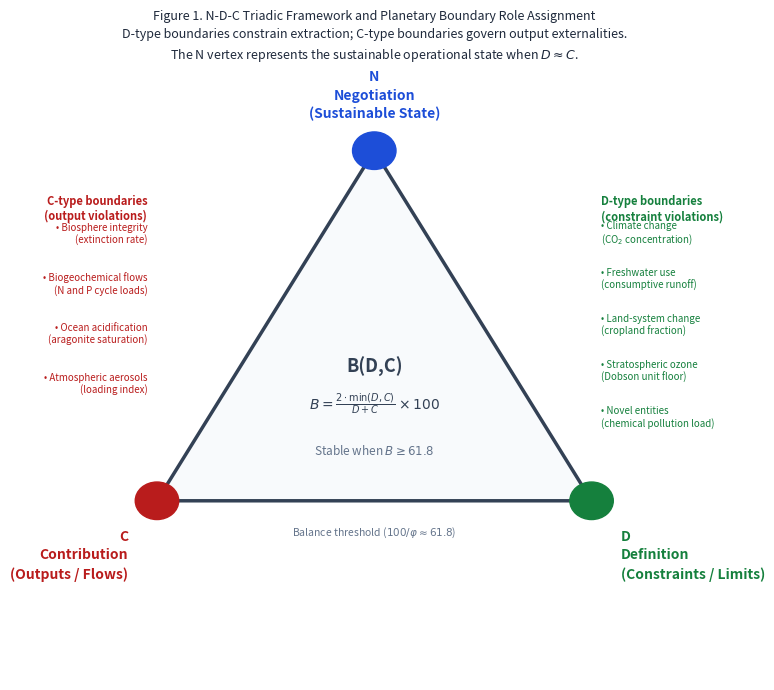
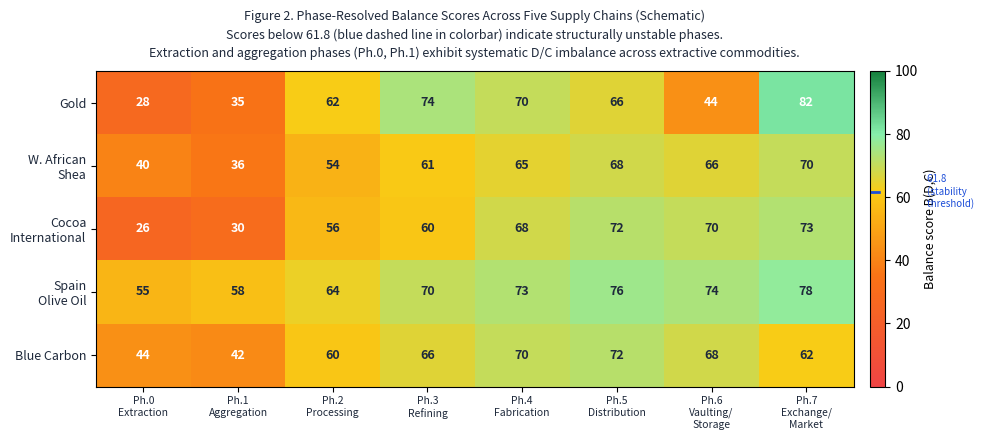
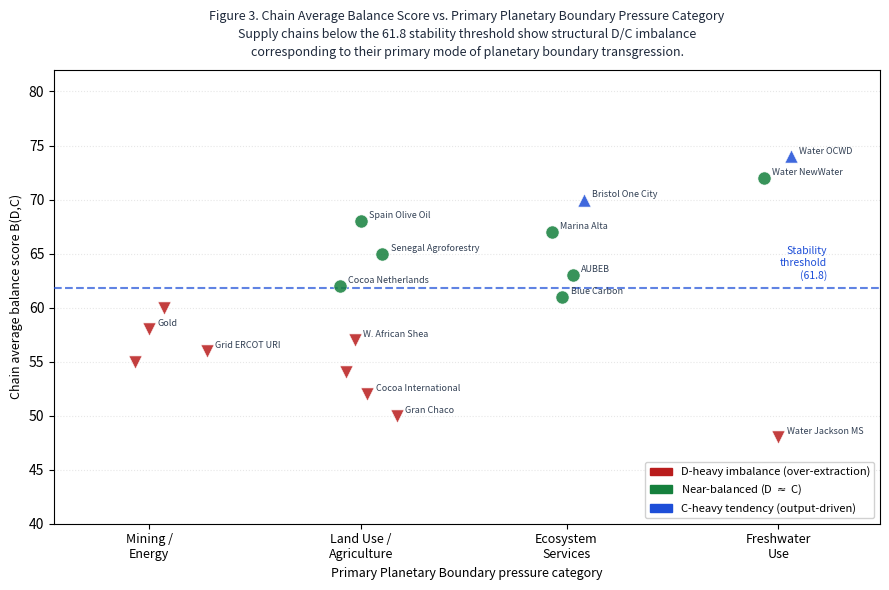
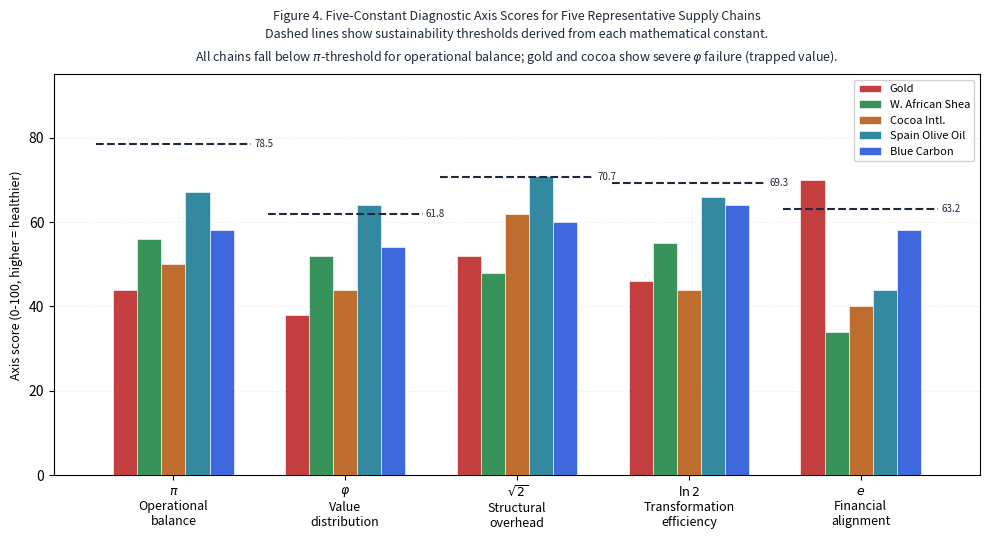
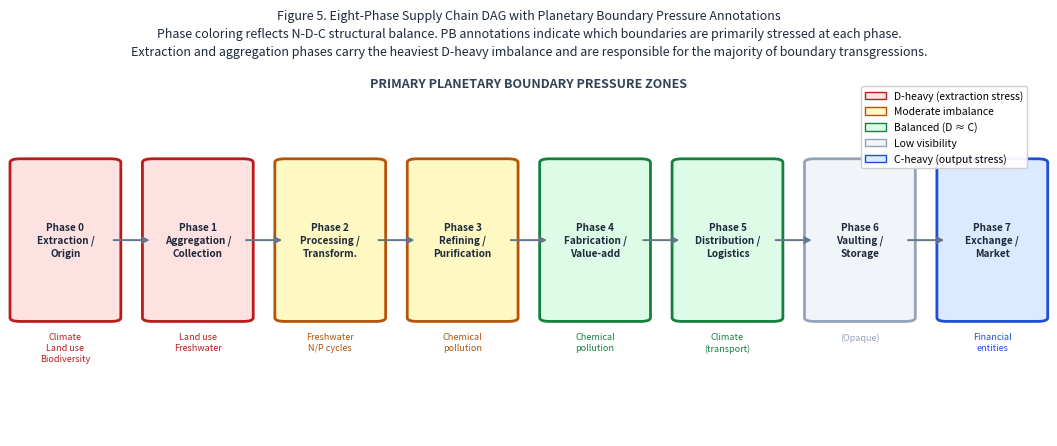
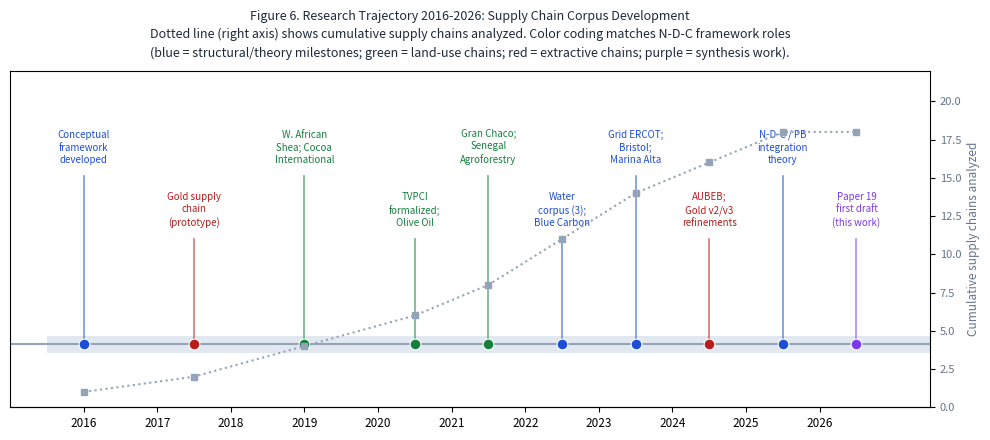

Here is the Python script that generated these plots, in order:
#!/usr/bin/env python3
"""
Generate all six figures for Paper 19:
Phase-Resolved Sustainable Supply Chain Analysis Using a Triadic Balance
Framework: Structural Alignment with Planetary Boundaries

Run from repo root:
    python3 scripts/gen_paper19_figures.py
"""

import os
import numpy as np
import matplotlib
matplotlib.use("Agg")
import matplotlib.pyplot as plt
import matplotlib.patches as mpatches
import matplotlib.patheffects as pe
from matplotlib.patches import FancyArrowPatch
from matplotlib.colors import LinearSegmentedColormap

FIGURES_DIR = "docnav/Research/papers/19_ndc-planetary-boundaries-supply-chain/figures"
os.makedirs(FIGURES_DIR, exist_ok=True)

# Canonical N-D-C colors
N_DARK  = "#1d4ed8"
N_MED   = "#3b82f6"
N_LIGHT = "#dbeafe"
D_DARK  = "#15803d"
D_MED   = "#22c55e"
D_LIGHT = "#dcfce7"
C_DARK  = "#b91c1c"
C_MED   = "#ef4444"
C_LIGHT = "#fee2e2"

FONT_BODY  = 10
FONT_SMALL = 8
FONT_TITLE = 12

# ---------------------------------------------------------------------------
# Figure 1: N-D-C triangle with Planetary Boundaries mapped to vertices
# ---------------------------------------------------------------------------
def fig1_pb_ndc_triangle():
    fig, ax = plt.subplots(figsize=(8, 7), facecolor="white")
    ax.set_facecolor("white")
    ax.set_xlim(-0.2, 1.2)
    ax.set_ylim(-0.35, 1.1)
    ax.axis("off")

    # Triangle vertices: N top, C lower-left, D lower-right
    N = np.array([0.5, 0.92])
    C = np.array([0.05, 0.08])
    D = np.array([0.95, 0.08])

    tri = plt.Polygon([N, C, D], fill=True, facecolor="#f8fafc",
                      edgecolor="#334155", linewidth=2.5, zorder=2)
    ax.add_patch(tri)

    # Vertex circles
    for pt, col, label, ha, va in [
        (N, N_DARK, "N\nNegotiation\n(Sustainable State)", "center", "bottom"),
        (C, C_DARK, "C\nContribution\n(Outputs / Flows)", "right", "top"),
        (D, D_DARK, "D\nDefinition\n(Constraints / Limits)", "left", "top"),
    ]:
        circ = plt.Circle(pt, 0.045, color=col, zorder=4)
        ax.add_patch(circ)
        offset = {"N": (0, 0.07), "C": (-0.06, -0.07), "D": (0.06, -0.07)}
        first_char = label[0]
        ox, oy = offset[first_char]
        ax.text(pt[0]+ox, pt[1]+oy, label, ha=ha, va=va,
                fontsize=FONT_BODY, fontweight="bold", color=col, zorder=5,
                linespacing=1.4)

    # D-type PB labels (green, right side of triangle near D)
    d_boundaries = [
        "Climate change\n(CO$_2$ concentration)",
        "Freshwater use\n(consumptive runoff)",
        "Land-system change\n(cropland fraction)",
        "Stratospheric ozone\n(Dobson unit floor)",
        "Novel entities\n(chemical pollution load)",
    ]
    d_x = 0.97
    d_y_start = 0.72
    ax.text(d_x, d_y_start + 0.06, "D-type boundaries\n(constraint violations)", ha="left",
            va="center", fontsize=FONT_SMALL, color=D_DARK, fontweight="bold")
    for i, b in enumerate(d_boundaries):
        ax.text(d_x, d_y_start - 0.11*i, f"• {b}", ha="left", va="center",
                fontsize=7, color=D_DARK)

    # C-type PB labels (red, left side near C)
    c_boundaries = [
        "Biosphere integrity\n(extinction rate)",
        "Biogeochemical flows\n(N and P cycle loads)",
        "Ocean acidification\n(aragonite saturation)",
        "Atmospheric aerosols\n(loading index)",
    ]
    c_x = 0.03
    c_y_start = 0.72
    ax.text(c_x, c_y_start + 0.06, "C-type boundaries\n(output violations)", ha="right",
            va="center", fontsize=FONT_SMALL, color=C_DARK, fontweight="bold")
    for i, b in enumerate(c_boundaries):
        ax.text(c_x, c_y_start - 0.12*i, f"• {b}", ha="right", va="center",
                fontsize=7, color=C_DARK)

    # Balance score label at centroid
    cx, cy = (N + C + D) / 3
    ax.text(cx, cy + 0.04, "B(D,C)", ha="center", va="center",
            fontsize=13, fontweight="bold", color="#334155", zorder=5)
    ax.text(cx, cy - 0.05,
            r"$B = \frac{2 \cdot \min(D,C)}{D+C} \times 100$",
            ha="center", va="center", fontsize=10, color="#334155", zorder=5)
    ax.text(cx, cy - 0.16, "Stable when $B \geq 61.8$", ha="center", va="center",
            fontsize=8.5, color="#64748b", style="italic", zorder=5)

    # Edge labels
    mid_DC = (D + C) / 2
    ax.text(mid_DC[0], mid_DC[1] - 0.06, "Balance threshold ($100/\\varphi \\approx 61.8$)",
            ha="center", va="top", fontsize=7.5, color="#64748b", style="italic")

    ax.set_title("Figure 1. N-D-C Triadic Framework and Planetary Boundary Role Assignment\n"
                 "D-type boundaries constrain extraction; C-type boundaries govern output externalities.\n"
                 "The N vertex represents the sustainable operational state when $D \\approx C$.",
                 fontsize=9, pad=12, color="#1e293b", linespacing=1.5)

    fig.tight_layout()
    path = os.path.join(FIGURES_DIR, "19_pb-ndc-triangle.png")
    fig.savefig(path, dpi=150, bbox_inches="tight", facecolor="white")
    plt.close(fig)
    print(f"  Saved: {path}")


# ---------------------------------------------------------------------------
# Figure 2: Heat map of phase balance scores (5 chains x 8 phases)
# ---------------------------------------------------------------------------
def fig2_phase_balance_heatmap():
    chains = ["Gold", "W. African\nShea", "Cocoa\nInternational", "Spain\nOlive Oil", "Blue Carbon"]
    phases = [
        "Ph.0\nExtraction",
        "Ph.1\nAggregation",
        "Ph.2\nProcessing",
        "Ph.3\nRefining",
        "Ph.4\nFabrication",
        "Ph.5\nDistribution",
        "Ph.6\nVaulting/\nStorage",
        "Ph.7\nExchange/\nMarket",
    ]

    # Schematic balance scores (0-100); based on domain knowledge
    # Stability threshold 61.8 (= 100/phi)
    data = np.array([
        # Ph0  Ph1   Ph2   Ph3   Ph4   Ph5   Ph6   Ph7
        [28,   35,   62,   74,   70,   66,   44,   82],   # Gold
        [40,   36,   54,   61,   65,   68,   66,   70],   # Shea
        [26,   30,   56,   60,   68,   72,   70,   73],   # Cocoa
        [55,   58,   64,   70,   73,   76,   74,   78],   # Olive oil
        [44,   42,   60,   66,   70,   72,   68,   62],   # Blue carbon
    ])

    # Color map: red (low) -> yellow -> green (high)
    # Use 61.8 as mid-point
    cmap = LinearSegmentedColormap.from_list(
        "balance",
        [(0, "#ef4444"), (0.35, "#f97316"), (0.618, "#facc15"), (0.80, "#86efac"), (1.0, "#15803d")]
    )

    fig, ax = plt.subplots(figsize=(10, 4.5), facecolor="white")
    ax.set_facecolor("white")

    im = ax.imshow(data, cmap=cmap, vmin=0, vmax=100, aspect="auto")

    ax.set_xticks(range(len(phases)))
    ax.set_xticklabels(phases, fontsize=7.5, color="#1e293b")
    ax.set_yticks(range(len(chains)))
    ax.set_yticklabels(chains, fontsize=9, color="#1e293b")

    # Annotate cells
    for i in range(len(chains)):
        for j in range(len(phases)):
            val = data[i, j]
            txt_color = "white" if val < 45 or val > 80 else "#1e293b"
            ax.text(j, i, f"{val}", ha="center", va="center",
                    fontsize=9, fontweight="bold", color=txt_color)

    # Threshold line annotation
    cbar = fig.colorbar(im, ax=ax, pad=0.02, fraction=0.03)
    cbar.set_label("Balance score B(D,C)", fontsize=9)
    cbar.ax.axhline(y=61.8, color="#1d4ed8", linewidth=2, linestyle="--")
    cbar.ax.text(3.5, 61.8, " 61.8\n (stability\n threshold)",
                 fontsize=7, color="#1d4ed8", va="center")

    ax.set_title(
        "Figure 2. Phase-Resolved Balance Scores Across Five Supply Chains (Schematic)\n"
        "Scores below 61.8 (blue dashed line in colorbar) indicate structurally unstable phases.\n"
        "Extraction and aggregation phases (Ph.0, Ph.1) exhibit systematic D/C imbalance across extractive commodities.",
        fontsize=9, pad=10, color="#1e293b", linespacing=1.5
    )

    fig.tight_layout()
    path = os.path.join(FIGURES_DIR, "19_phase-balance-heatmap.png")
    fig.savefig(path, dpi=150, bbox_inches="tight", facecolor="white")
    plt.close(fig)
    print(f"  Saved: {path}")


# ---------------------------------------------------------------------------
# Figure 3: Scatter plot - chain average balance vs. PB transgression class
# ---------------------------------------------------------------------------
def fig3_balance_vs_pb_scatter():
    # Supply chain corpus: (name, avg_balance, primary_PB_category, marker_color, imbalance_type)
    chains_data = [
        # name, avg_B, PB_x (jitter), color, imbalance
        ("Gold",               58,  0.15, C_DARK,  "D-heavy"),
        ("Gold v2",            55,  0.08, C_DARK,  "D-heavy"),
        ("Gold v3",            60,  0.22, C_DARK,  "D-heavy"),
        ("W. African Shea",    57,  1.12, D_DARK,  "D-heavy"),
        ("Burkina Faso Shea",  54,  1.08, D_DARK,  "D-heavy"),
        ("Cocoa International",52,  1.18, D_DARK,  "D-heavy"),
        ("Cocoa Netherlands",  62,  1.05, D_DARK,  "Balanced"),
        ("Senegal Agroforestry",65, 1.25, D_DARK,  "Balanced"),
        ("Spain Olive Oil",    68,  1.15, D_DARK,  "Balanced"),
        ("Gran Chaco",         50,  1.32, D_DARK,  "D-heavy"),
        ("Blue Carbon",        61,  2.10, N_DARK,  "Balanced"),
        ("Marina Alta",        67,  2.05, N_DARK,  "Balanced"),
        ("AUBEB",              63,  2.15, N_DARK,  "Balanced"),
        ("Bristol One City",   70,  2.20, N_DARK,  "C-heavy"),
        ("Grid ERCOT URI",     56,  0.42, C_DARK,  "D-heavy"),
        ("Water Jackson MS",   48,  3.12, "#7c3aed","D-heavy"),
        ("Water NewWater",     72,  3.05, "#7c3aed","Balanced"),
        ("Water OCWD",         74,  3.18, "#7c3aed","C-heavy"),
    ]

    fig, ax = plt.subplots(figsize=(9, 6), facecolor="white")
    ax.set_facecolor("white")

    # PB category positions on x-axis
    pb_categories = ["Mining /\nEnergy", "Land Use /\nAgriculture", "Ecosystem\nServices", "Freshwater\nUse"]
    ax.set_xticks([0.15, 1.15, 2.12, 3.12])
    ax.set_xticklabels(pb_categories, fontsize=9)

    # Color by imbalance type
    imbalance_colors = {"D-heavy": C_DARK, "Balanced": D_DARK, "C-heavy": N_DARK}
    imbalance_markers = {"D-heavy": "v", "Balanced": "o", "C-heavy": "^"}

    plotted = set()
    for name, avg_b, x, col, imbal in chains_data:
        marker = imbalance_markers[imbal]
        scatter_col = imbalance_colors[imbal]
        ax.scatter(x, avg_b, s=90, color=scatter_col, marker=marker,
                   alpha=0.85, zorder=4, edgecolors="white", linewidths=0.5)
        if name not in {"Gold v2", "Gold v3", "Burkina Faso Shea"}:
            ax.annotate(name, (x, avg_b), textcoords="offset points",
                        xytext=(6, 2), fontsize=6.5, color="#334155", zorder=5)
        if imbal not in plotted:
            plotted.add(imbal)

    # Threshold line
    ax.axhline(61.8, color=N_DARK, linewidth=1.5, linestyle="--", alpha=0.7, zorder=3)
    ax.text(3.35, 62.5, "Stability\nthreshold\n(61.8)", fontsize=7.5,
            color=N_DARK, va="bottom", ha="right")

    # Legend
    legend_elems = [
        mpatches.Patch(color=C_DARK, label="D-heavy imbalance (over-extraction)"),
        mpatches.Patch(color=D_DARK, label="Near-balanced (D $\\approx$ C)"),
        mpatches.Patch(color=N_DARK, label="C-heavy tendency (output-driven)"),
    ]
    ax.legend(handles=legend_elems, fontsize=8, loc="lower right", framealpha=0.9)

    ax.set_ylabel("Chain average balance score B(D,C)", fontsize=9)
    ax.set_xlabel("Primary Planetary Boundary pressure category", fontsize=9)
    ax.set_xlim(-0.3, 3.6)
    ax.set_ylim(40, 82)
    ax.grid(axis="y", alpha=0.3, linestyle=":")

    ax.set_title(
        "Figure 3. Chain Average Balance Score vs. Primary Planetary Boundary Pressure Category\n"
        "Supply chains below the 61.8 stability threshold show structural D/C imbalance\n"
        "corresponding to their primary mode of planetary boundary transgression.",
        fontsize=9, pad=10, color="#1e293b", linespacing=1.5
    )

    fig.tight_layout()
    path = os.path.join(FIGURES_DIR, "19_balance-vs-pb-scatter.png")
    fig.savefig(path, dpi=150, bbox_inches="tight", facecolor="white")
    plt.close(fig)
    print(f"  Saved: {path}")


# ---------------------------------------------------------------------------
# Figure 4: Five-constant axis diagnostic bar chart for 5 representative chains
# ---------------------------------------------------------------------------
def fig4_five_constant_bars():
    import math

    constants = [
        ("$\\pi$",   "Operational\nbalance",      78.5),
        ("$\\varphi$", "Value\ndistribution",      61.8),
        ("$\\sqrt{2}$","Structural\noverhead",     70.7),
        ("$\\ln 2$", "Transformation\nefficiency", 69.3),
        ("$e$",      "Financial\nalignment",       63.2),
    ]
    const_labels = [c[0] for c in constants]
    thresholds   = [c[2] for c in constants]

    # Schematic axis scores (0-100) for 5 chains
    # Higher = healthier (closer to threshold or above)
    chain_scores = {
        "Gold":            [44, 38, 52, 46, 70],
        "W. African Shea": [56, 52, 48, 55, 34],
        "Cocoa Intl.":     [50, 44, 62, 44, 40],
        "Spain Olive Oil": [67, 64, 71, 66, 44],
        "Blue Carbon":     [58, 54, 60, 64, 58],
    }

    chain_colors = [C_DARK, D_DARK, "#b45309", "#0e7490", N_DARK]
    n_chains = len(chain_scores)
    n_const  = len(constants)
    x        = np.arange(n_const)
    width    = 0.14
    offsets  = np.linspace(-(n_chains-1)/2, (n_chains-1)/2, n_chains) * width

    fig, ax = plt.subplots(figsize=(10, 5.5), facecolor="white")
    ax.set_facecolor("white")

    for i, (chain, scores) in enumerate(chain_scores.items()):
        bars = ax.bar(x + offsets[i], scores, width,
                      label=chain, color=chain_colors[i], alpha=0.85,
                      edgecolor="white", linewidth=0.5, zorder=3)

    # Threshold markers
    for j, (_, _, thresh) in enumerate(constants):
        ax.plot([j - 0.45, j + 0.45], [thresh, thresh],
                color="#1e293b", linewidth=1.5, linestyle="--", zorder=5)
        ax.text(j + 0.47, thresh, f"{thresh:.1f}", fontsize=7,
                color="#1e293b", va="center")

    ax.set_xticks(x)
    ax.set_xticklabels(
        [f"{c[0]}\n{c[1]}" for c in constants],
        fontsize=9
    )
    ax.set_ylabel("Axis score (0-100, higher = healthier)", fontsize=9)
    ax.set_ylim(0, 95)
    ax.legend(fontsize=8, loc="upper right", framealpha=0.9)
    ax.grid(axis="y", alpha=0.3, linestyle=":")

    ax.set_title(
        "Figure 4. Five-Constant Diagnostic Axis Scores for Five Representative Supply Chains\n"
        "Dashed lines show sustainability thresholds derived from each mathematical constant.\n"
        "All chains fall below $\\pi$-threshold for operational balance; gold and cocoa show severe $\\varphi$ failure (trapped value).",
        fontsize=9, pad=10, color="#1e293b", linespacing=1.5
    )

    fig.tight_layout()
    path = os.path.join(FIGURES_DIR, "19_five-constant-bars.png")
    fig.savefig(path, dpi=150, bbox_inches="tight", facecolor="white")
    plt.close(fig)
    print(f"  Saved: {path}")


# ---------------------------------------------------------------------------
# Figure 5: Supply chain phase DAG with PB pressure annotations
# ---------------------------------------------------------------------------
def fig5_supply_chain_dag():
    fig, ax = plt.subplots(figsize=(13, 4.8), facecolor="white")
    ax.set_facecolor("white")
    ax.axis("off")

    phases = [
        (0, "Phase 0\nExtraction /\nOrigin",      "D-heavy",  ["Climate", "Land use", "Biodiversity"]),
        (1, "Phase 1\nAggregation /\nCollection",  "D-heavy",  ["Land use", "Freshwater"]),
        (2, "Phase 2\nProcessing /\nTransform.",   "Moderate", ["Freshwater", "N/P cycles"]),
        (3, "Phase 3\nRefining /\nPurification",   "Moderate", ["Chemical", "pollution"]),
        (4, "Phase 4\nFabrication /\nValue-add",   "Balanced", ["Chemical", "pollution"]),
        (5, "Phase 5\nDistribution /\nLogistics",  "Balanced", ["Climate", "(transport)"]),
        (6, "Phase 6\nVaulting /\nStorage",        "Low-vis",  ["(Opaque)"]),
        (7, "Phase 7\nExchange /\nMarket",          "C-heavy",  ["Financial", "entities"]),
    ]

    health_color = {
        "D-heavy":  C_LIGHT,
        "Moderate": "#fef9c3",
        "Balanced": D_LIGHT,
        "Low-vis":  "#f1f5f9",
        "C-heavy":  N_LIGHT,
    }
    border_color = {
        "D-heavy":  C_DARK,
        "Moderate": "#b45309",
        "Balanced": D_DARK,
        "Low-vis":  "#94a3b8",
        "C-heavy":  N_DARK,
    }

    n = len(phases)
    # Normalised x positions 0..1
    xs = np.linspace(0.04, 0.96, n)
    box_w_norm = 0.09   # in axes fraction
    box_h_norm = 0.42   # in axes fraction
    box_y      = 0.32   # bottom of box in axes fraction
    arrow_y    = box_y + box_h_norm / 2
    pb_y       = box_y - 0.04  # top of PB text block

    for i, (_, label, health, pbs) in enumerate(phases):
        x = xs[i]
        fc = health_color[health]
        ec = border_color[health]

        # Box using axes fraction coordinates via transAxes
        rect = mpatches.FancyBboxPatch(
            (x - box_w_norm/2, box_y), box_w_norm, box_h_norm,
            boxstyle="round,pad=0.01",
            facecolor=fc, edgecolor=ec, linewidth=2.0, zorder=3,
            transform=ax.transAxes, clip_on=False
        )
        ax.add_patch(rect)

        # Phase label inside box
        ax.text(x, box_y + box_h_norm/2, label,
                ha="center", va="center", fontsize=7.2,
                color="#1e293b", fontweight="bold", linespacing=1.35,
                transform=ax.transAxes, zorder=4)

        # PB annotations below box
        pb_str = "\n".join(pbs)
        ax.text(x, pb_y, pb_str,
                ha="center", va="top", fontsize=6.5, color=ec,
                linespacing=1.3, transform=ax.transAxes, zorder=4)

        # Arrow to next phase
        if i < n - 1:
            x_right = x + box_w_norm/2
            x_next_left = xs[i+1] - box_w_norm/2
            ax.annotate("",
                xy=(x_next_left, arrow_y), xytext=(x_right, arrow_y),
                xycoords=ax.transAxes, textcoords=ax.transAxes,
                arrowprops=dict(arrowstyle="->", color="#64748b", lw=1.4),
                zorder=5)

    # Section header at top of figure
    ax.text(0.5, 0.97, "PRIMARY PLANETARY BOUNDARY PRESSURE ZONES",
            ha="center", va="top", fontsize=9, fontweight="bold",
            color="#334155", transform=ax.transAxes)

    # Legend inside the axes
    legend_items = [
        mpatches.Patch(facecolor=C_LIGHT, edgecolor=C_DARK, label="D-heavy (extraction stress)"),
        mpatches.Patch(facecolor="#fef9c3", edgecolor="#b45309", label="Moderate imbalance"),
        mpatches.Patch(facecolor=D_LIGHT, edgecolor=D_DARK, label="Balanced (D \u2248 C)"),
        mpatches.Patch(facecolor="#f1f5f9", edgecolor="#94a3b8", label="Low visibility"),
        mpatches.Patch(facecolor=N_LIGHT, edgecolor=N_DARK, label="C-heavy (output stress)"),
    ]
    ax.legend(handles=legend_items, fontsize=7.5, loc="upper right",
              bbox_to_anchor=(1.0, 0.96), framealpha=0.95)

    ax.set_title(
        "Figure 5. Eight-Phase Supply Chain DAG with Planetary Boundary Pressure Annotations\n"
        "Phase coloring reflects N-D-C structural balance. PB annotations indicate which boundaries are primarily stressed at each phase.\n"
        "Extraction and aggregation phases carry the heaviest D-heavy imbalance and are responsible for the majority of boundary transgressions.",
        fontsize=9, pad=8, color="#1e293b", linespacing=1.5
    )

    path = os.path.join(FIGURES_DIR, "19_supply-chain-dag.png")
    fig.savefig(path, dpi=150, bbox_inches="tight", facecolor="white")
    plt.close(fig)
    print(f"  Saved: {path}")


# ---------------------------------------------------------------------------
# Figure 6: Research timeline 2016-2026 (supply chains added per period)
# ---------------------------------------------------------------------------
def fig6_research_timeline():
    fig, ax = plt.subplots(figsize=(10, 4.5), facecolor="white")
    ax.set_facecolor("white")

    # Timeline milestones
    events = [
        (2016.0, "Conceptual\nframework\ndeveloped", N_DARK,   0.85),
        (2017.5, "Gold supply\nchain\n(prototype)", C_DARK,   0.55),
        (2019.0, "W. African\nShea; Cocoa\nInternational", D_DARK, 0.85),
        (2020.5, "TVPCI\nformalized;\nOlive Oil", D_DARK,    0.55),
        (2021.5, "Gran Chaco;\nSenegal\nAgroforestry", D_DARK, 0.85),
        (2022.5, "Water\ncorpus (3);\nBlue Carbon", N_DARK,   0.55),
        (2023.5, "Grid ERCOT;\nBristol;\nMarina Alta", N_DARK, 0.85),
        (2024.5, "AUBEB;\nGold v2/v3\nrefinements", C_DARK,   0.55),
        (2025.5, "N-D-C / PB\nintegration\ntheory", N_DARK,   0.85),
        (2026.5, "Paper 19\nfirst draft\n(this work)", "#7c3aed", 0.55),
    ]

    # Cumulative supply chain count
    cumulative = [1, 2, 4, 6, 8, 11, 14, 16, 18, 18]
    years_c    = [e[0] for e in events]

    # Background timeline bar
    ax.barh(0.0, 12, left=2015.5, height=0.08, color="#e2e8f0", zorder=1)
    ax.axhline(0.0, color="#94a3b8", linewidth=1.5, xmin=0, xmax=1, zorder=2)

    # Cumulative count line (right axis)
    ax2 = ax.twinx()
    ax2.plot(years_c, cumulative, color="#94a3b8", linewidth=1.5,
             linestyle=":", zorder=2, marker="s", markersize=4)
    ax2.set_ylabel("Cumulative supply chains analyzed", fontsize=8.5, color="#64748b")
    ax2.set_ylim(0, 22)
    ax2.tick_params(axis="y", labelcolor="#64748b", labelsize=8)

    # Event markers
    for (yr, label, col, ypos) in events:
        ax.plot([yr, yr], [0, ypos - 0.05], color=col, linewidth=1.2,
                linestyle="-", alpha=0.6, zorder=3)
        ax.scatter(yr, 0, s=60, color=col, zorder=5, edgecolors="white", linewidths=0.8)
        ax.text(yr, ypos, label, ha="center", va="bottom",
                fontsize=7, color=col, linespacing=1.35)

    ax.set_xlim(2015, 2027.5)
    ax.set_ylim(-0.3, 1.3)
    ax.set_xticks(range(2016, 2027))
    ax.set_xticklabels([str(y) for y in range(2016, 2027)], fontsize=8.5)
    ax.set_yticks([])
    ax.spines["top"].set_visible(False)
    ax.spines["right"].set_visible(False)
    ax.spines["left"].set_visible(False)

    ax.set_title(
        "Figure 6. Research Trajectory 2016-2026: Supply Chain Corpus Development\n"
        "Dotted line (right axis) shows cumulative supply chains analyzed. Color coding matches N-D-C framework roles\n"
        "(blue = structural/theory milestones; green = land-use chains; red = extractive chains; purple = synthesis work).",
        fontsize=9, pad=10, color="#1e293b", linespacing=1.5
    )

    fig.tight_layout()
    path = os.path.join(FIGURES_DIR, "19_research-timeline.png")
    fig.savefig(path, dpi=150, bbox_inches="tight", facecolor="white")
    plt.close(fig)
    print(f"  Saved: {path}")


if __name__ == "__main__":
    print("Generating Paper 19 figures...")
    fig1_pb_ndc_triangle()
    fig2_phase_balance_heatmap()
    fig3_balance_vs_pb_scatter()
    fig4_five_constant_bars()
    fig5_supply_chain_dag()
    fig6_research_timeline()
    print("Done. All figures saved to:", FIGURES_DIR)
